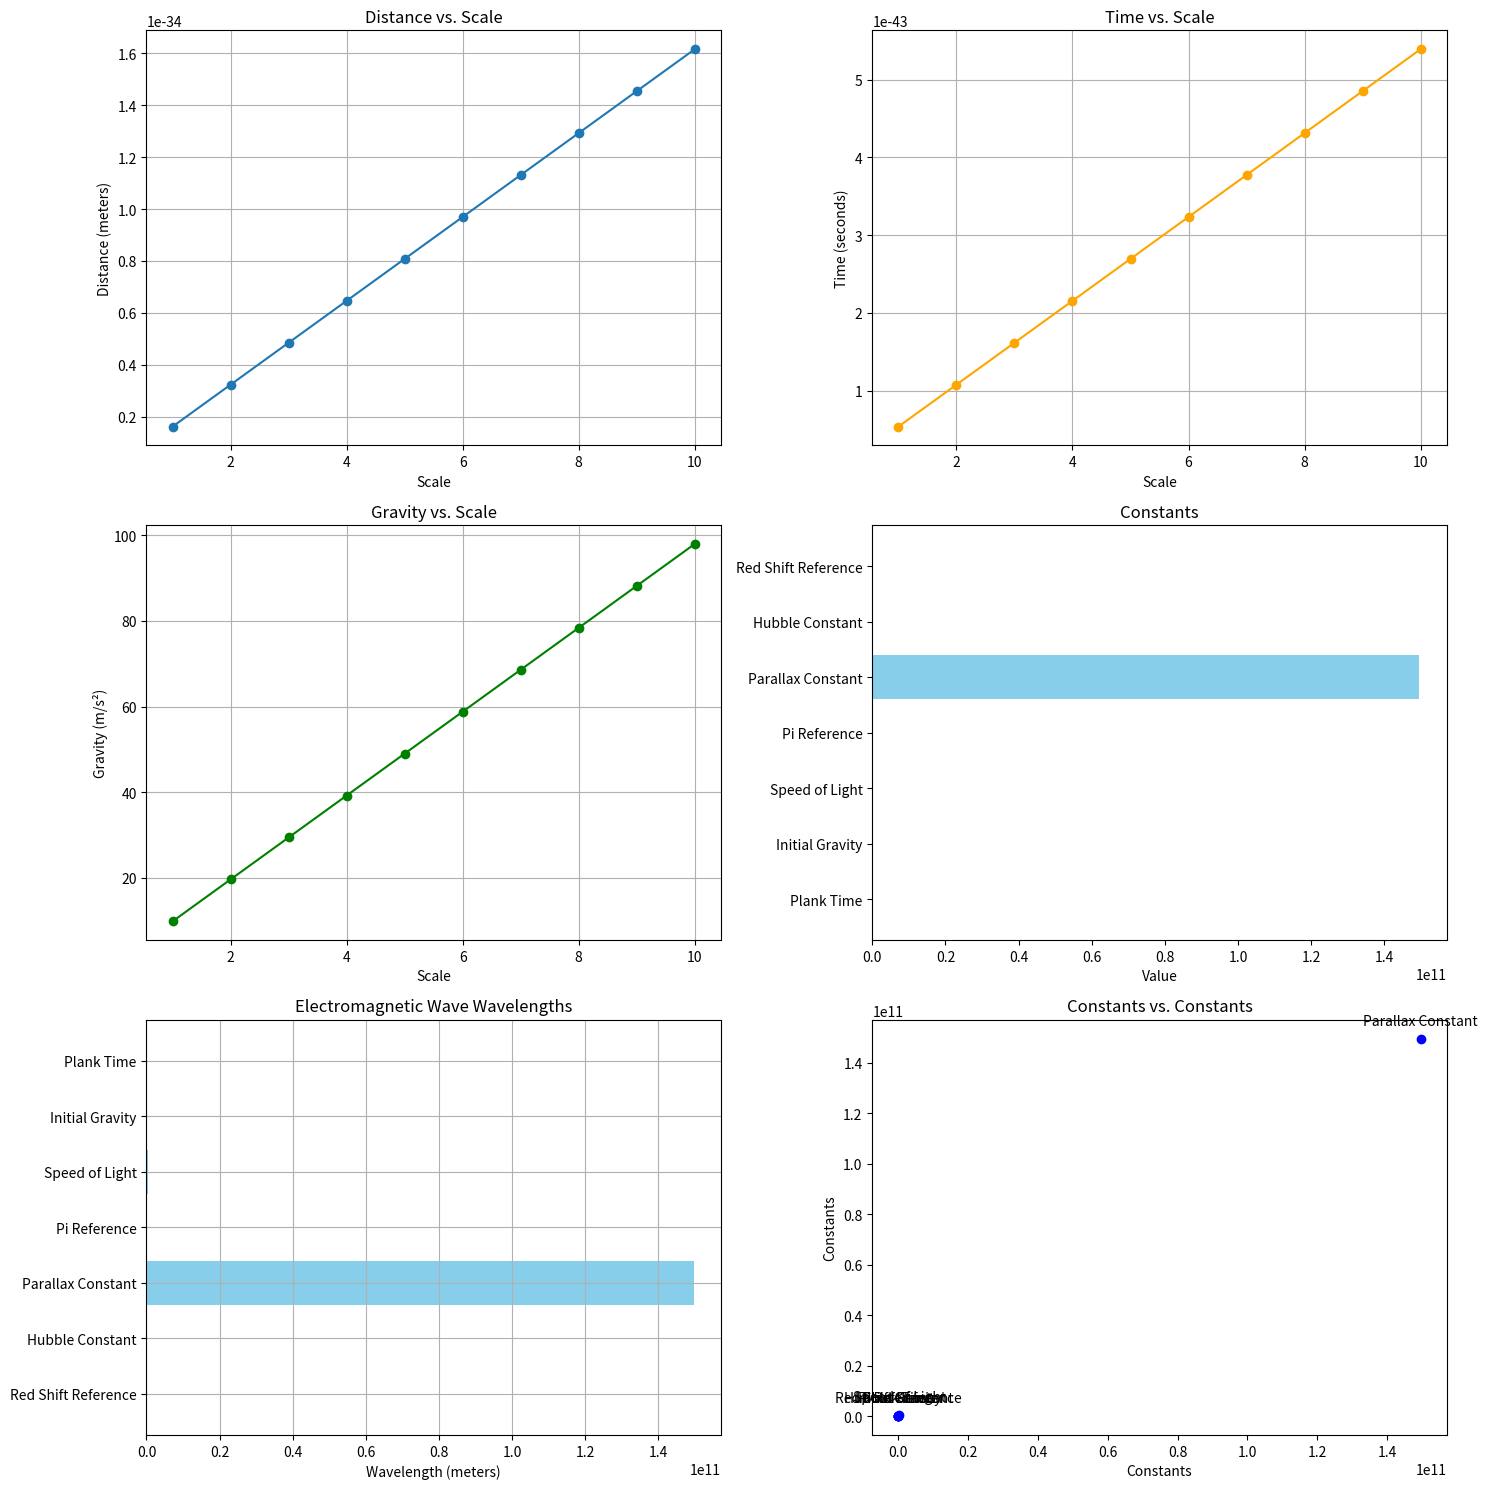

Source code (Python): (Note: this script raises an exception after producing the figure.)
import matplotlib.pyplot as plt
import pandas as pd

# Define constants
plank_time = 5.39e-44  # Plank time constant in seconds
initial_g = 9.8  # Initial gravity on Earth's surface in m/s²
speed_of_light = 299792458  # Speed of light in meters per second
pi_reference = 3.1415926536  # Fixed value for Pi
parallax_constant = 1.496e11  # Astronomical Unit (AU) in meters
hubble_constant = 70.4  # Hubble constant in km/s/Mpc
red_shift_reference = 0  # Reference redshift value (usually 0 for nearby objects)

# Define constants for electromagnetic waves
gamma_ray_wavelength = 1e-12  # 1 picometer (pm)
x_ray_wavelength = 1e-10  # 0.1 nanometer (nm)
ultraviolet_a_wavelength = 380e-9  # 380 nanometers (nm)
ultraviolet_b_wavelength = 315e-9  # 315 nanometers (nm)
blue_light_wavelength = 480e-9  # 480 nanometers (nm)
green_light_wavelength = 530e-9  # 530 nanometers (nm)
red_light_wavelength = 700e-9  # 700 nanometers (nm)
near_infrared_wavelength = 1e-6  # 1 micrometer (μm)
mid_infrared_wavelength = 10e-6  # 10 micrometers (μm)
far_infrared_wavelength = 1000e-6  # 1000 micrometers (μm)
microwave_wavelength = 1e-2  # 1 centimeter (cm)
uhf_wavelength = 1e-1  # 10 centimeters (cm)
vlf_wavelength = 1e1  # 10 meters (m)
ultra_long_wave_wavelength = 1e4  # 10,000 kilometers (km)

# Function to describe electromagnetic waves
def describe_electromagnetic_wave(wavelength):
    if wavelength < gamma_ray_wavelength:
        return "Gamma Rays: Extremely high-energy electromagnetic waves."
    elif wavelength < x_ray_wavelength:
        return "X-Rays: High-energy electromagnetic waves used in medical imaging."
    elif wavelength < ultraviolet_a_wavelength:
        return "Ultraviolet (UV) Rays: Shorter wavelengths, subdivided into UVA, UVB, and UVC."
    elif wavelength < blue_light_wavelength:
        return "Blue Light: Part of the visible spectrum, with shorter wavelengths."
    elif wavelength < green_light_wavelength:
        return "Green Light: Part of the visible spectrum, responsible for green color."
    elif wavelength < red_light_wavelength:
        return "Red Light: Part of the visible spectrum, with longer wavelengths."
    elif wavelength < near_infrared_wavelength:
        return "Near Infrared: Used in remote controls and thermal imaging."
    elif wavelength < mid_infrared_wavelength:
        return "Mid Infrared: Used in IR spectroscopy and some communication."
    elif wavelength < far_infrared_wavelength:
        return "Far Infrared: Used in astronomy and heat sensing."
    elif wavelength < microwave_wavelength:
        return "Microwaves: Used in microwave ovens and communication."
    elif wavelength < uhf_wavelength:
        return "Ultra High Frequency (UHF): Commonly used in TV broadcasting."
    elif wavelength < vlf_wavelength:
        return "Very Low Frequency (VLF): Used for navigation and military communication."
    elif wavelength < ultra_long_wave_wavelength:
        return "Ultra Long Wave: Extremely long wavelengths used in radio communication."
    else:
        return "Radio Waves: Subdivided into various bands, including AM and FM radio."

# Example: Describe an electromagnetic wave with a wavelength of 300 nanometers
wavelength_to_describe = 300e-9  # 300 nanometers (nm)
description = describe_electromagnetic_wave(wavelength_to_describe)
print(description)

# Define the wavelengths and their corresponding descriptions
wavelengths = [
    ("Gamma Ray", gamma_ray_wavelength),
    ("X-Ray", x_ray_wavelength),
    ("Ultraviolet A (UVA)", ultraviolet_a_wavelength),
    ("Ultraviolet B (UVB)", ultraviolet_b_wavelength),
    ("Blue Light", blue_light_wavelength),
    ("Green Light", green_light_wavelength),
    ("Red Light", red_light_wavelength),
    ("Near Infrared", near_infrared_wavelength),
    ("Mid Infrared", mid_infrared_wavelength),
    ("Far Infrared", far_infrared_wavelength),
    ("Microwave", microwave_wavelength),
    ("UHF", uhf_wavelength),
    ("VLF", vlf_wavelength),
    ("Ultra Long Wave", ultra_long_wave_wavelength),
]

# Extract wavelengths and descriptions
names, values = zip(*wavelengths)



# Number sequence
scales = [0,1,2, 3, 4, 5, 8, 10, 11, 12, 13, 15, 16, 19, 22, 25, 28, 31, 32, 33, 34, 35, 37, 45, 50, 51, 54, 57, 60, 64, 94, 171, 206, 345, 360]

# Create an empty list to store the table rows
table_data = []

# Loop through the scales
for scale in scales:
    # Calculate distance, time, volume, and gravity
    distance_meters = scale * plank_time
    time_seconds = distance_meters / speed_of_light  # Calculate time based on the speed of light
    volume_cubic_meters = distance_meters ** 3
    gravity = initial_g * scale

    # Initialize latitude, longitude, declination, and right ascension to 0
    latitude_degrees = 0.0
    longitude_degrees = 0.0
    declination_dec = 0.0
    right_ascension_ra = 0.0

    # Create a row of data for the table
    row = [scale, distance_meters, time_seconds, volume_cubic_meters, pi_reference,
           plank_time * scale, gravity, latitude_degrees, longitude_degrees, declination_dec, right_ascension_ra]

    # Append the row to the table_data
    table_data.append(row)

# Create a DataFrame from the table data
df = pd.DataFrame(table_data, columns=["Scale", "Distance (meters)", "Time (seconds)", "Volume (cubic meters)",
                                       "Pi", "Plank Time to Light at Scale (seconds)", "Gravity (m/s²)",
                                       "Latitude (degrees)", "Longitude (degrees)", "Declination (dec)",
                                       "Right Ascension (RA)"])

# Print the DataFrame
print(df)



# Function to calculate plank time
def calculate_plank_time():
    return 5.39e-44

# Function to calculate initial gravity on Earth's surface
def calculate_initial_gravity():
    return 9.8

# Function to calculate the speed of light
def calculate_speed_of_light():
    return 299792458

# Function to get the fixed value for Pi
def get_pi_reference():
    return 3.1415926536

# Function to get the value of the Astronomical Unit (AU)
def get_parallax_constant():
    return 1.496e11

# Function to get the Hubble constant
def get_hubble_constant():
    return 70.4

# Function to get the reference redshift value
def get_red_shift_reference():
    return 0

# Constants
constants = [
    ("Plank Time", calculate_plank_time()),
    ("Initial Gravity", calculate_initial_gravity()),
    ("Speed of Light", calculate_speed_of_light()),
    ("Pi Reference", get_pi_reference()),
    ("Parallax Constant", get_parallax_constant()),
    ("Hubble Constant", get_hubble_constant()),
    ("Red Shift Reference", get_red_shift_reference())
]

# Extract names and values
names, values = zip(*constants)

# Create an empty list to store the table rows
table_data = []

# Loop through the scales
for scale in scales:
    # Calculate distance, time, volume, and gravity
    distance_meters = scale * calculate_plank_time()
    time_seconds = scale
    volume_cubic_meters = scale ** 3
    gravity = calculate_initial_gravity() * scale

    # Initialize latitude, longitude, declination, and right ascension to 0
    latitude_degrees = 0.0
    longitude_degrees = 0.0
    declination_dec = 0.0
    right_ascension_ra = 0.0

    # Create a row of data for the table
    row = [scale, distance_meters, time_seconds, volume_cubic_meters, get_pi_reference(),
           calculate_plank_time() * scale, gravity, latitude_degrees, longitude_degrees, declination_dec, right_ascension_ra]

    # Append the row to the table_data
    table_data.append(row)

# Create a DataFrame from the table data
df = pd.DataFrame(table_data, columns=["Scale", "Distance (meters)", "Time (seconds)", "Volume (cubic meters)",
                                       "Pi", "Plank Time to Light at Scale (seconds)", "Gravity (m/s²)",
                                       "Latitude (degrees)", "Longitude (degrees)", "Declination (dec)",
                                       "Right Ascension (RA)"])

# Print the DataFrame
print(df)



# Combine constants into a list for x and y values
constants = [
    ("Plank Time", calculate_plank_time()),
    ("Initial Gravity", calculate_initial_gravity()),
    ("Speed of Light", calculate_speed_of_light()),
    ("Pi Reference", get_pi_reference()),
    ("Parallax Constant", get_parallax_constant()),
    ("Hubble Constant", get_hubble_constant()),
    ("Red Shift Reference", get_red_shift_reference())
]

# Separate constants into names and values
names, values = zip(*constants)



import matplotlib.pyplot as plt
import pandas as pd

# Define constants
plank_time = 5.39e-44  # Plank time constant in seconds
initial_g = 9.8  # Initial gravity on Earth's surface in m/s²
speed_of_light = 299792458  # Speed of light in meters per second
pi_reference = 3.1415926536  # Fixed value for Pi
parallax_constant = 1.496e11  # Astronomical Unit (AU) in meters
hubble_constant = 70.4  # Hubble constant in km/s/Mpc
red_shift_reference = 0  # Reference redshift value (usually 0 for nearby objects)

# Define constants for electromagnetic waves
gamma_ray_wavelength = 1e-12  # 1 picometer (pm)
x_ray_wavelength = 1e-10  # 0.1 nanometer (nm)
ultraviolet_a_wavelength = 380e-9  # 380 nanometers (nm)
ultraviolet_b_wavelength = 315e-9  # 315 nanometers (nm)
blue_light_wavelength = 480e-9  # 480 nanometers (nm)
green_light_wavelength = 530e-9  # 530 nanometers (nm)
red_light_wavelength = 700e-9  # 700 nanometers (nm)
near_infrared_wavelength = 1e-6  # 1 micrometer (μm)
mid_infrared_wavelength = 10e-6  # 10 micrometers (μm)
far_infrared_wavelength = 1000e-6  # 1000 micrometers (μm)
microwave_wavelength = 1e-2  # 1 centimeter (cm)
uhf_wavelength = 1e-1  # 10 centimeters (cm)
vlf_wavelength = 1e1  # 10 meters (m)
ultra_long_wave_wavelength = 1e4  # 10,000 kilometers (km)

# Function to describe electromagnetic waves
def describe_electromagnetic_wave(wavelength):
    if wavelength < gamma_ray_wavelength:
        return "Gamma Rays: Extremely high-energy electromagnetic waves."
    elif wavelength < x_ray_wavelength:
        return "X-Rays: High-energy electromagnetic waves used in medical imaging."
    
# Set the maximum scale
max_scale = 10  # You can change this to your desired maximum scale

# Function to calculate plank time at a given scale
def calculate_plank_time_at_scale(scale):
    return plank_time * scale

# Function to calculate distance at a given scale
def calculate_distance_at_scale(scale):
    return speed_of_light * calculate_plank_time_at_scale(scale)

# Function to calculate time at a given scale
def calculate_time_at_scale(scale):
    return calculate_plank_time_at_scale(scale)

# Function to calculate volume at a given scale
def calculate_volume_at_scale(scale):
    return (calculate_distance_at_scale(scale)) ** 3

# Function to calculate gravity at a given scale
def calculate_gravity_at_scale(scale):
    return initial_g * scale

# Initialize latitude, longitude, declination, and right ascension to 0
latitude_degrees = 0.0
longitude_degrees = 0.0
declination_dec = 0.0
right_ascension_ra = 0.0

# Create an empty list to store the table rows
table_data = []

# Loop through the scales
for scale in range(1, max_scale + 1):
    # Calculate values at the given scale
    distance_meters = calculate_distance_at_scale(scale)
    time_seconds = calculate_time_at_scale(scale)
    volume_cubic_meters = calculate_volume_at_scale(scale)
    gravity = calculate_gravity_at_scale(scale)

    # Create a row of data for the table
    row = [scale, distance_meters, time_seconds, volume_cubic_meters, pi_reference,
           calculate_plank_time_at_scale(scale), gravity, latitude_degrees, longitude_degrees, declination_dec, right_ascension_ra]

    # Append the row to the table_data
    table_data.append(row)

# Create a DataFrame from the table data
df = pd.DataFrame(table_data, columns=["Scale", "Distance (meters)", "Time (seconds)", "Volume (cubic meters)",
                                       "Pi", "Plank Time to Light at Scale (seconds)", "Gravity (m/s²)",
                                       "Latitude (degrees)", "Longitude (degrees)", "Declination (dec)",
                                       "Right Ascension (RA)"])

# Print the DataFrame
print(df)

import matplotlib.pyplot as plt

# Create a subplots grid
fig, axs = plt.subplots(3, 2, figsize=(15, 15))

# Plot Distance vs. Scale
axs[0, 0].plot(df["Scale"], df["Distance (meters)"], marker='o')
axs[0, 0].set_title("Distance vs. Scale")
axs[0, 0].set_xlabel("Scale")
axs[0, 0].set_ylabel("Distance (meters)")
axs[0, 0].grid(True)

# Plot Time vs. Scale
axs[0, 1].plot(df["Scale"], df["Time (seconds)"], marker='o', color='orange')
axs[0, 1].set_title("Time vs. Scale")
axs[0, 1].set_xlabel("Scale")
axs[0, 1].set_ylabel("Time (seconds)")
axs[0, 1].grid(True)

# Plot Gravity vs. Scale
axs[1, 0].plot(df["Scale"], df["Gravity (m/s²)"], marker='o', color='green')
axs[1, 0].set_title("Gravity vs. Scale")
axs[1, 0].set_xlabel("Scale")
axs[1, 0].set_ylabel("Gravity (m/s²)")
axs[1, 0].grid(True)

# Create a bar chart
axs[1, 1].barh(names, values, color='skyblue')
axs[1, 1].set_xlabel('Value')
axs[1, 1].set_title('Constants')

# Create a bar chart to visualize wavelengths
axs[2, 0].barh(names, values, color='skyblue')
axs[2, 0].set_xlabel('Wavelength (meters)')
axs[2, 0].set_title('Electromagnetic Wave Wavelengths')
axs[2, 0].grid(True)
axs[2, 0].invert_yaxis()  # Invert the y-axis to show shorter wavelengths at the top

# Create a scatter plot
axs[2, 1].scatter(values, values, marker='o', color='blue')
for i, name in enumerate(names):
    axs[2, 1].annotate(name, (values[i], values[i]), textcoords="offset points", xytext=(0, 10), ha='center')
axs[2, 1].set_xlabel("Constants")
axs[2, 1].set_ylabel("Constants")
axs[2, 1].set_title("Constants vs. Constants")

# Adjust spacing between subplots
plt.tight_layout()

# Save the plots to the "plots" folder
plt.savefig("plots/combined_plots.png")

# Show the combined plot
plt.show()
